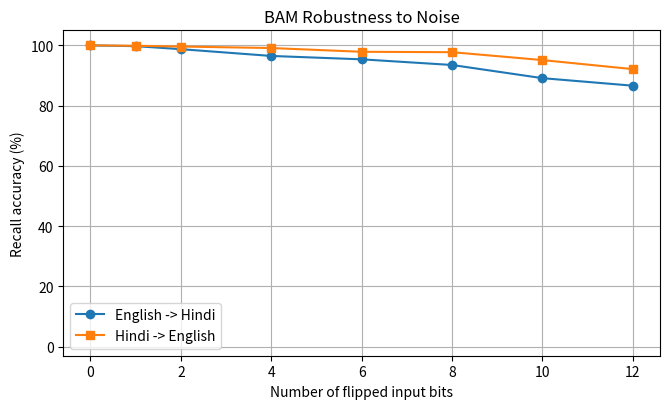
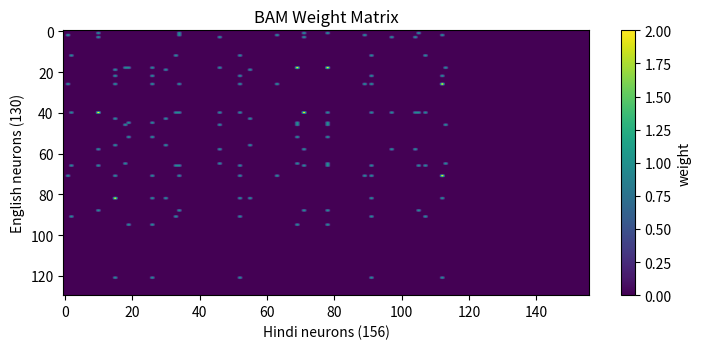

Recreate these plots in Python, in order.
import numpy as np
import matplotlib
matplotlib.use("Agg")
import matplotlib.pyplot as plt

rng = np.random.default_rng(7)
pairs = [
    ("dog", "kutta"),
    ("cat", "billi"),
    ("sun", "suraj"),
    ("moon", "chand"),
    ("tree", "ped"),
    ("book", "kitab"),
    ("water", "paani"),
    ("star", "tara")
]

EN_LEN = 5
HI_LEN = 6
A = 26

def encode(word, length):
    vector = np.zeros(length * A, dtype=int)

    for position, character in enumerate(word[:length]):
        vector[position * A + ord(character) - 97] = 1

    return vector

def decode(vector):
    word = ""

    for index in range(0, len(vector), A):
        block = vector[index:index + A]
        word += chr(97 + int(np.argmax(block))) if block.max() > 0 else ""

    return word

def winner_take_all(score):
    output = np.zeros(len(score), dtype=int)
    strongest = score.max()

    for index in range(0, len(score), A):
        block = score[index:index + A]

        if block.max() > 0 and block.max() >= 0.5 * strongest:
            output[index + int(np.argmax(block))] = 1

    return output

X = np.array([encode(english, EN_LEN) for english, _ in pairs])
Y = np.array([encode(hindi, HI_LEN) for _, hindi in pairs])

print("English layer:", X.shape[1], "neurons; Hindi layer:", Y.shape[1], "neurons")
print("Stored pairs:", len(pairs))

weights = X.T @ Y

def bam_recall(x=None, y=None, iterations=10):
    if x is not None:
        y = winner_take_all(x @ weights)
    else:
        x = winner_take_all(y @ weights.T)

    for _ in range(iterations):
        next_x = winner_take_all(y @ weights.T)
        next_y = winner_take_all(next_x @ weights)

        if np.array_equal(next_x, x) and np.array_equal(next_y, y):
            break

        x, y = next_x, next_y

    return x, y

print("\nForward recall (English -> Hindi):")
forward_correct = 0

for english, hindi in pairs:
    result = decode(bam_recall(x=encode(english, EN_LEN))[1])
    forward_correct += result == hindi
    print(f"{english:6s} -> {result:6s} (expected {hindi})")

print("\nReverse recall (Hindi -> English):")
reverse_correct = 0

for english, hindi in pairs:
    result = decode(bam_recall(y=encode(hindi, HI_LEN))[0])
    reverse_correct += result == english
    print(f"{hindi:6s} -> {result:6s} (expected {english})")

print(f"\nForward accuracy: {forward_correct}/{len(pairs)}   Reverse accuracy: {reverse_correct}/{len(pairs)}")

print("\nSimilar-sounding / misspelt English words (forward):")
for word in ["cot", "dot", "sin", "moan", "boot", "wader"]:
    print(f"{word:6s} -> {decode(bam_recall(x=encode(word, EN_LEN))[1])}")

print("\nSimilar-sounding / alternate Hindi spellings (reverse):")
for word in ["kutti", "billa", "surya", "chaand", "pad", "kitaab"]:
    print(f"{word:6s} -> {decode(bam_recall(y=encode(word, HI_LEN))[0])}")

levels = [0, 1, 2, 4, 6, 8, 10, 12]
trials = 100
forward_accuracy = []
reverse_accuracy = []

print("\nBits flipped in input -> recall accuracy (forward / reverse)")

for flips in levels:
    forward_ok = 0
    reverse_ok = 0

    for (english, hindi), english_vector, hindi_vector in zip(pairs, X, Y):
        for _ in range(trials):
            noisy_english = english_vector.copy()
            indices = rng.choice(len(noisy_english), flips, replace=False)
            noisy_english[indices] = 1 - noisy_english[indices]
            forward_ok += decode(bam_recall(x=noisy_english)[1]) == hindi

            noisy_hindi = hindi_vector.copy()
            indices = rng.choice(len(noisy_hindi), flips, replace=False)
            noisy_hindi[indices] = 1 - noisy_hindi[indices]
            reverse_ok += decode(bam_recall(y=noisy_hindi)[0]) == english

    count = trials * len(pairs)
    forward_accuracy.append(100 * forward_ok / count)
    reverse_accuracy.append(100 * reverse_ok / count)
    print(f"{flips:2d} -> {forward_accuracy[-1]:5.1f}% / {reverse_accuracy[-1]:5.1f}%")

plt.figure(figsize=(6.8, 4.2))
plt.plot(levels, forward_accuracy, marker="o", label="English -> Hindi")
plt.plot(levels, reverse_accuracy, marker="s", label="Hindi -> English")
plt.grid(True)
plt.xlabel("Number of flipped input bits")
plt.ylabel("Recall accuracy (%)")
plt.title("BAM Robustness to Noise")
plt.ylim(-3, 105)
plt.legend()
plt.tight_layout()
plt.savefig("bam_robustness.png", dpi=130)
plt.close()

plt.figure(figsize=(7.4, 3.6))
plt.imshow(weights, cmap="viridis", aspect="auto")
plt.colorbar(label="weight")
plt.xlabel("Hindi neurons (156)")
plt.ylabel("English neurons (130)")
plt.title("BAM Weight Matrix")
plt.tight_layout()
plt.savefig("bam_weight_matrix.png", dpi=130)
plt.close()
